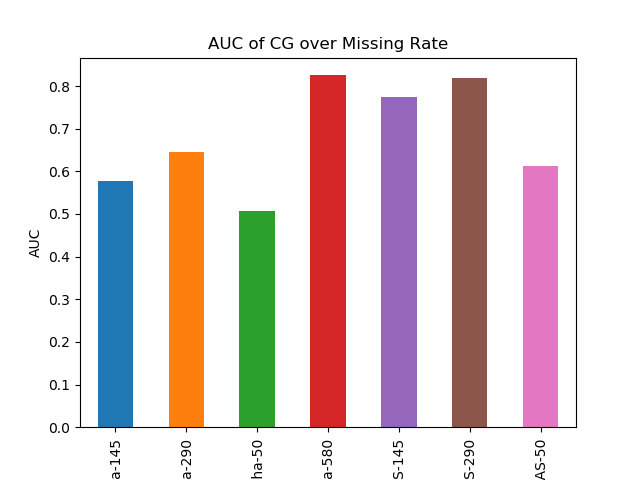

Source data for this figure (header and first rows):
RaR-alpha-145, 0.5780108660978265
RaR-alpha-290, 0.646
RaR-alpha-50, 0.5061
RaR-alpha-580, 0.8254
RaR-alpha-AS-145, 0.7735
RaR-alpha-AS-290, 0.8189
RaR-alpha-AS-50, 0.6116
